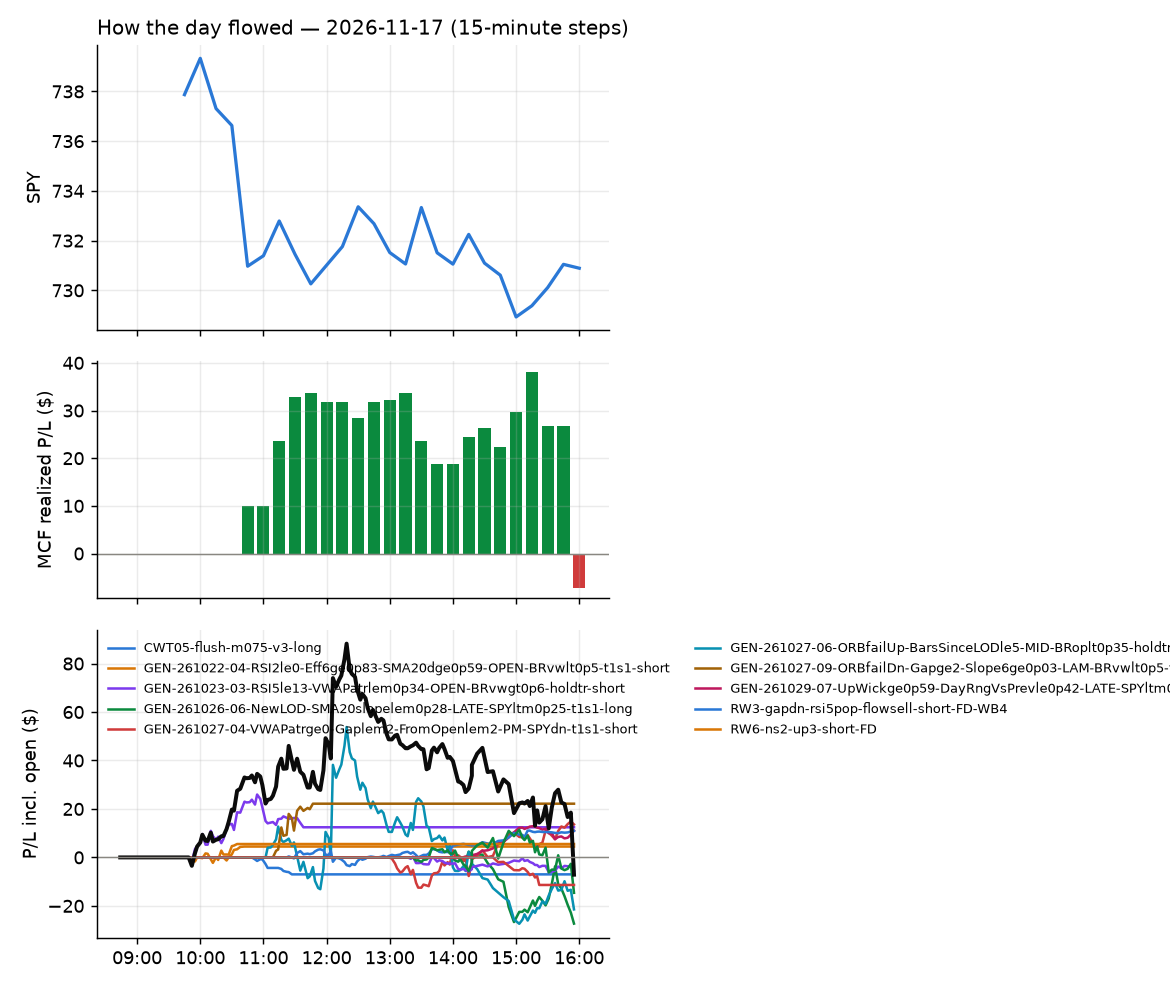

The file beside this chart, header and first rows:
id, run_id, symbol, strategy, side, date, signal_time, entry_time, entry, stop, target, exit_time, exit, exit_reason, r_multiple, mae_r, mfe_r, success, shares, pnl, broker_order_id, slip_bps, pnl_adj, r_raw
309, 1, CELH, RW6-ns2-up3-short-FD, -1, 2026-11-17, 2026-11-17 09:50:32.691077-05:00, 2026-11-17 09:50:33.604528-05:00, 32.2, 32.64, 31.84, 2026-11-17 10:35:00.883820-05:00, 31.83, target, 0.8072, -0.4353, 0.9622, , 15, 5.52, 2a377d29-d56d-441b-acca-699255dcaad5, 12.41, 5.285, 0.8431
313, 1, CRM, GEN-261023-03-RSI5le13-VWAPatrlem0p34-OP…, -1, 2026-11-17, 2026-11-17 09:50:36.237967-05:00, 2026-11-17 09:50:38.018501-05:00, 202.4, 204.8, , 2026-11-17 11:01:03.932254-05:00, 196.4, stop, 2.444, -0.1911, 3.478, , 3, 17.96, 8d8af1ec-9ccf-4556-9d81-dc781946f18c, 18.25, 17.65, 2.487
327, 1, DOCU, GEN-261023-03-RSI5le13-VWAPatrlem0p34-OP…, -1, 2026-11-17, 2026-11-17 09:50:39.407640-05:00, 2026-11-17 09:50:40.257492-05:00, 75.21, 76.07, , 2026-11-17 11:37:41.655304-05:00, 76.13, stop, -1.122, -1.063, 0.6076, , 6, -5.52, 1afd865f-4acb-40a4-b6d4-39fd073ab946, 19.9, -5.759, -1.075
311, 1, SKM, GEN-261022-04-RSI2le0-Eff6ge0p83-SMA20dg…, -1, 2026-11-17, 2026-11-17 10:26:26.173489-05:00, 2026-11-17 10:26:31.615681-05:00, 34.11, 34.52, 33.8, 2026-11-17 10:39:17.180713-05:00, 33.79, target, 0.7435, -0.2211, 0.9582, , 14, 4.48, 368e6bba-f4c5-4aa9-a535-2fcb6b799d02, 14.64, 4.236, 0.7862
315, 1, WCN, CWT05-flush-m075-v3-long, 1, 2026-11-17, 2026-11-17 10:51:08.371234-05:00, 2026-11-17 10:51:11.429305-05:00, 191.3, 190, 191.7, 2026-11-17 11:03:24.779113-05:00, 189.8, stop, -1.204, -1.114, 0.1402, , 3, -4.34, fad6e9b3-3a0c-4050-bd3f-dd9207cafa9a, 8.373, -4.638, -1.127
332, 1, ABT, GEN-261027-06-ORBfailUp-BarsSinceLODle5-…, 1, 2026-11-17, 2026-11-17 11:00:24.468601-05:00, 2026-11-17 11:00:29.213429-05:00, 106.5, 105.7, , 2026-11-17 11:50:50.213696-05:00, 105.6, stop, -1.104, -1.035, 0.1157, , 4, -3.31, 6d59cb8e-fc9e-43fb-9c13-23ae295dc729, 3.523, -3.531, -1.035
380, 1, BAM, GEN-261027-06-ORBfailUp-BarsSinceLODle5-…, 1, 2026-11-17, 2026-11-17 11:00:31.894918-05:00, 2026-11-17 11:00:33.074994-05:00, 49.96, 49.43, , 2026-11-17 15:00:38.460310-05:00, 50.29, stop, 0.576, -0.1333, 1.656, , 10, 3.29, 499bca67-d7a7-4268-ac89-6b5fe6748ef7, 12.02, 3.026, 0.6264
368, 1, BWA, GEN-261027-06-ORBfailUp-BarsSinceLODle5-…, 1, 2026-11-17, 2026-11-17 11:00:33.957187-05:00, 2026-11-17 11:00:35.667155-05:00, 49.22, 48.65, , 2026-11-17 14:48:36.106924-05:00, 48.65, stop, -1.049, -0.906, 0.6421, , 10, -5.7, e7cc4405-e6e6-4f15-b7a1-639f2f1e3731, 10.17, -5.962, -1.003
413, 1, CRWV, GEN-261027-06-ORBfailUp-BarsSinceLODle5-…, 1, 2026-11-17, 2026-11-17 11:00:38.193869-05:00, 2026-11-17 11:00:40.574858-05:00, 48.72, 46.69, , 2026-11-17 15:55:38.407601-05:00, 49.75, flatten, 0.5004, -0.2271, 0.6935, , 10, 10.3, 39e998dd-7a88-4d33-8569-3773ea380c18, 86.96, 10.14, 0.5084
333, 1, IVE, GEN-261027-06-ORBfailUp-BarsSinceLODle5-…, 1, 2026-11-17, 2026-11-17 11:00:51.275736-05:00, 2026-11-17 11:00:51.963153-05:00, 237.7, 236.9, , 2026-11-17 11:51:08.946893-05:00, 236.9, stop, -1.165, -1.012, 0.1204, , 3, -2.53, 5bfbeb5e-9df8-4438-a5fd-924226ee6f00, 2.525, -2.901, -1.016
344, 1, IWN, GEN-261027-06-ORBfailUp-BarsSinceLODle5-…, 1, 2026-11-17, 2026-11-17 11:00:51.806368-05:00, 2026-11-17 11:00:55.471791-05:00, 207.4, 206.3, , 2026-11-17 13:01:11.921507-05:00, 207.8, stop, 0.3213, -0.4845, 1.353, , 3, 1.38, 1c8644d7-6bee-41b3-83b3-6665840d0966, 8.204, 1.055, 0.4205
366, 1, PAYX, GEN-261027-06-ORBfailUp-BarsSinceLODle5-…, 1, 2026-11-17, 2026-11-17 11:01:01.006254-05:00, 2026-11-17 11:01:02.414982-05:00, 115.7, 114.7, , 2026-11-17 14:42:29.051119-05:00, 114.7, stop, -1.097, -1.029, 0.3155, , 4, -4.0, eebf472f-6912-462c-bde9-a3ca2f093c7d, 13.85, -4.24, -1.035
340, 1, PYPL, GEN-261027-06-ORBfailUp-BarsSinceLODle5-…, 1, 2026-11-17, 2026-11-17 11:01:03.295571-05:00, 2026-11-17 11:01:05.092603-05:00, 58.36, 57.89, , 2026-11-17 12:39:47.867407-05:00, 58.76, stop, 0.7834, -0.1167, 1.761, , 8, 3.2, 609f29be-5c79-4412-afae-123058f73d08, 12.01, 2.953, 0.8488
414, 1, RJF, GEN-261027-06-ORBfailUp-BarsSinceLODle5-…, 1, 2026-11-17, 2026-11-17 11:01:05.165612-05:00, 2026-11-17 11:01:08.783435-05:00, 165, 163.7, , 2026-11-17 15:55:24.519554-05:00, 163.6, stop, -1.169, -0.8712, 0.3298, , 3, -4.05, e53efc61-7c78-45de-81a9-8d7cbf1b07e3, 5.762, -4.307, -1.099
363, 1, SITE, GEN-261027-06-ORBfailUp-BarsSinceLODle5-…, 1, 2026-11-17, 2026-11-17 11:01:08.029259-05:00, 2026-11-17 11:01:11.695282-05:00, 113.8, 112.8, , 2026-11-17 14:25:05.744699-05:00, 113.8, stop, -0.1105, -0.8674, 1.029, , 4, -0.2, 4141ba34-af9e-48d6-8545-b22e86178510, -14.47, -0.4382, -0.05043
415, 1, YUM, GEN-261027-06-ORBfailUp-BarsSinceLODle5-…, 1, 2026-11-17, 2026-11-17 11:01:20.114023-05:00, 2026-11-17 11:01:21.195719-05:00, 160.4, 159.3, , 2026-11-17 15:55:42.455561-05:00, 160.8, flatten, 0.2931, -0.5348, 1.004, , 3, 1.11, 9d0c6934-cebf-433f-9bbf-58c8427d3173, 1.87, 1.003, 0.3244
325, 1, ARM, GEN-261027-09-ORBfailDn-Gapge2-Slope6ge0…, -1, 2026-11-17, 2026-11-17 11:10:27.174327-05:00, 2026-11-17 11:10:27.785190-05:00, 178.6, 181.4, 177.2, 2026-11-17 11:33:21.051611-05:00, 177.1, target, 0.5248, -0.2665, 0.6533, , 3, 4.65, c3368ede-9259-4c93-b782-a5ea37d7773b, 35.7, 4.313, 0.5658
319, 1, COHR, GEN-261027-09-ORBfailDn-Gapge2-Slope6ge0…, -1, 2026-11-17, 2026-11-17 11:10:33.423117-05:00, 2026-11-17 11:10:35.526551-05:00, 208.6, 212.8, 206.6, 2026-11-17 11:23:01.129873-05:00, 206.6, target, 0.4645, -0.2922, 0.6816, , 3, 5.97, 90114bd7-8eaa-44d3-9eeb-c4f512f4aa2a, 52.7, 5.818, 0.4766
323, 1, GLW, GEN-261027-09-ORBfailDn-Gapge2-Slope6ge0…, -1, 2026-11-17, 2026-11-17 11:10:45.384374-05:00, 2026-11-17 11:10:47.064475-05:00, 106.7, 108.4, 106.3, 2026-11-17 11:32:16.320893-05:00, 106.3, target, 0.2684, -0.2761, 0.4171, , 4, 1.88, cbe24f21-5aa3-40d1-80e4-f2b0945ebc51, 57.29, 1.827, 0.2761
320, 1, LITE, GEN-261027-09-ORBfailDn-Gapge2-Slope6ge0…, -1, 2026-11-17, 2026-11-17 11:10:53.244416-05:00, 2026-11-17 11:10:53.634800-05:00, 555.8, 569.6, 550, 2026-11-17 11:23:24.211842-05:00, 550.0, target, 0.4166, -0.278, 0.4986, , 1, 5.81, 4a0af1b7-2ed9-4925-9928-f7d3537c68d9, 71.19, 5.74, 0.4217
329, 1, MCHP, GEN-261027-09-ORBfailDn-Gapge2-Slope6ge0…, -1, 2026-11-17, 2026-11-17 11:10:54.617524-05:00, 2026-11-17 11:10:57.418380-05:00, 59.91, 60.65, 59.43, 2026-11-17 11:45:56.967655-05:00, 59.43, target, 0.6435, -0.2818, 0.6824, , 8, 3.86, abe66b15-070c-4009-bc36-0c486f12bc8f, 21.24, 3.791, 0.6553
321, 1, KRE, CWT05-flush-m075-v3-long, 1, 2026-11-17, 2026-11-17 11:15:52.013277-05:00, 2026-11-17 11:15:55.794504-05:00, 71.12, 70.73, 71.32, 2026-11-17 11:27:02.628507-05:00, 70.74, stop, -1.081, -0.9847, 0.1037, , 7, -2.66, 2df40c11-0a10-401c-9d44-baf2989621f8, -0.703, -2.92, -0.9847
416, 1, CVI, GEN-261027-06-ORBfailUp-BarsSinceLODle5-…, 1, 2026-11-17, 2026-11-17 11:20:38.916420-05:00, 2026-11-17 11:20:42.453092-05:00, 38.62, 37.68, , 2026-11-17 15:55:45.655334-05:00, 37.99, flatten, -0.6831, -0.9483, 0.2397, , 13, -8.14, 467145ac-24be-4c91-9a51-861c0aac4fe7, 18.16, -8.334, -0.6672
355, 1, DHI, GEN-261027-06-ORBfailUp-BarsSinceLODle5-…, 1, 2026-11-17, 2026-11-17 11:20:40.138033-05:00, 2026-11-17 11:20:42.857201-05:00, 143.5, 141.8, , 2026-11-17 14:05:59.721217-05:00, 143.5, stop, -0.03279, -0.04471, 0.9895, , 3, 0.06, 3fffba0c-d2b3-40ec-9f55-9c5093503583, 8.37, -0.165, 0.01192
338, 1, EWT, RW3-gapdn-rsi5pop-flowsell-short-FD-WB4, -1, 2026-11-17, 2026-11-17 11:20:43.532149-05:00, 2026-11-17 11:20:43.954147-05:00, 88.38, 89.66, 87.24, 2026-11-17 12:20:16.945372-05:00, 89.03, spy_exit, -0.5232, -0.6551, 0.5771, , 5, -3.25, 26053f90-7134-4507-9f7c-758dc8b49186, 7.914, -3.355, -0.5069
351, 1, ITB, GEN-261027-06-ORBfailUp-BarsSinceLODle5-…, 1, 2026-11-17, 2026-11-17 11:20:51.350609-05:00, 2026-11-17 11:20:52.584055-05:00, 92.43, 91.55, , 2026-11-17 14:01:22.113012-05:00, 92.52, stop, 0.04725, -0.05686, 1.103, , 5, 0.45, a19c709b-8899-41d4-97a4-143eca81c986, 3.247, 0.2077, 0.1023
417, 1, HSIC, GEN-261027-06-ORBfailUp-BarsSinceLODle5-…, 1, 2026-11-17, 2026-11-17 11:40:43.984644-05:00, 2026-11-17 11:40:46.885493-05:00, 84.0, 83.04, , 2026-11-17 15:55:41.812738-05:00, 83.06, flatten, -1.002, -0.8816, 0.4997, , 5, -4.7, 4ca8a5ab-e604-4795-a85c-4727f0d12f1f, 25.06, -4.802, -0.9807
356, 1, PHM, GEN-261027-06-ORBfailUp-BarsSinceLODle5-…, 1, 2026-11-17, 2026-11-17 11:40:59.720981-05:00, 2026-11-17 11:41:01.230657-05:00, 125.3, 123.8, , 2026-11-17 14:03:56.670317-05:00, 125.1, stop, -0.1448, -0.1747, 0.7729, , 4, -0.6, a56184c7-8476-43b8-a716-df5e8f052c4b, 19.19, -0.8618, -0.1008
418, 1, VHT, GEN-261027-06-ORBfailUp-BarsSinceLODle5-…, 1, 2026-11-17, 2026-11-17 11:41:13.452267-05:00, 2026-11-17 11:41:16.147059-05:00, 341.5, 339.6, , 2026-11-17 15:55:40.970957-05:00, 340.7, flatten, -0.4798, -0.9852, 0.807, , 2, -1.68, 66d513fd-32ef-47d5-aa98-042c7f7c29c4, 5.127, -1.831, -0.4402
342, 1, IR, GEN-261027-06-ORBfailUp-BarsSinceLODle5-…, 1, 2026-11-17, 2026-11-17 11:55:50.922934-05:00, 2026-11-17 11:55:51.816899-05:00, 82.88, 82.08, , 2026-11-17 12:58:21.687374-05:00, 82.97, stop, 0.05821, -0.07508, 1.039, , 6, 0.54, 66b79d6a-893d-4c55-a988-5030fecefb07, 9.662, 0.2791, 0.1126
336, 1, KRE, RW3-gapdn-rsi5pop-flowsell-short-FD-WB4, -1, 2026-11-17, 2026-11-17 12:05:51.484299-05:00, 2026-11-17 12:05:55.630612-05:00, 71.27, 71.47, 70.68, 2026-11-17 12:07:08.400327-05:00, 71.27, spy_exit, -0.08979, -0.1469, 1.062, , 7, 0.01, 9986059c-3633-4f6c-869e-a0ee9ba2c72c, -27.64, -0.1222, 0.007348
352, 1, HSBC, RW3-gapdn-rsi5pop-flowsell-short-FD-WB4, -1, 2026-11-17, 2026-11-17 12:20:41.778385-05:00, 2026-11-17 12:20:42.693794-05:00, 87.64, 88.18, 87.2, 2026-11-17 14:00:05.446494-05:00, 87.2, target, 0.7944, -0.1113, 0.7789, , 5, 2.2, c0eb5e4c-cd85-46d2-aa8c-43e41573359c, 5.702, 2.142, 0.8159
360, 1, PPG, RW3-gapdn-rsi5pop-flowsell-short-FD-WB4, -1, 2026-11-17, 2026-11-17 12:20:53.486030-05:00, 2026-11-17 12:20:55.497989-05:00, 122.2, 123.3, 121.3, 2026-11-17 14:09:00.790441-05:00, 121.3, target, 0.8534, -0.1229, 0.9169, , 4, 3.68, 14c907a5-3a50-490b-b8c2-b312ccc09de8, 5.723, 3.611, 0.8697
419, 1, BUD, RW3-gapdn-rsi5pop-flowsell-short-FD-WB4, -1, 2026-11-17, 2026-11-17 12:25:30.074529-05:00, 2026-11-17 12:25:32.289891-05:00, 84.05, 84.55, 83.49, 2026-11-17 15:55:08.854351-05:00, 83.49, target, 1.099, -0.04001, 1.12, , 5, 2.8, 32a939ad-2f5c-49f2-b0e1-cd6a21bdae7b, -3.571, 2.747, 1.12
349, 1, MKC, GEN-261027-06-ORBfailUp-BarsSinceLODle5-…, 1, 2026-11-17, 2026-11-17 12:55:50.487761-05:00, 2026-11-17 12:55:51.232015-05:00, 46.39, 45.93, , 2026-11-17 13:42:55.572850-05:00, 45.91, stop, -1.089, -0.9799, -0.01077, , 10, -4.8, ae52a670-5b4b-4e46-aa51-5422fbb7cb1e, 11.87, -5.059, -1.034
345, 1, DOCU, GEN-261027-04-VWAPatrge0-Gaplem2-FromOpe…, -1, 2026-11-17, 2026-11-17 13:00:47.677524-05:00, 2026-11-17 13:00:51.330817-05:00, 76.03, 76.76, 75.34, 2026-11-17 13:25:58.603829-05:00, 76.78, stop, -1.089, -0.8473, 0.006889, , 6, -4.5, ac360411-e467-4bf4-9799-8aab17bfe486, 2.63, -4.741, -1.033
420, 1, LYV, GEN-261027-06-ORBfailUp-BarsSinceLODle5-…, 1, 2026-11-17, 2026-11-17 13:01:13.074481-05:00, 2026-11-17 13:01:16.408081-05:00, 176.8, 175.2, , 2026-11-17 15:55:39.081818-05:00, 176.2, flatten, -0.4336, -0.5233, 0.2378, , 3, -2.07, a60c55c6-fb9a-4ab9-a840-38b25973e6d6, 17.56, -2.188, -0.4103
348, 1, PEGA, GEN-261027-04-VWAPatrge0-Gaplem2-FromOpe…, -1, 2026-11-17, 2026-11-17 13:06:20.042821-05:00, 2026-11-17 13:06:21.951522-05:00, 30.71, 31.04, 30.36, 2026-11-17 13:29:29.652508-05:00, 31.06, stop, -1.148, -1.028, -0.0307, , 16, -5.6, beef7c6d-28b1-46c9-b7ff-23978dd8d1a2, -3.257, -5.984, -1.074
375, 1, WDAY, GEN-261027-04-VWAPatrge0-Gaplem2-FromOpe…, -1, 2026-11-17, 2026-11-17 13:11:44.851703-05:00, 2026-11-17 13:11:47.566540-05:00, 185.6, 187.7, 183.9, 2026-11-17 14:55:15.503636-05:00, 183.9, target, 0.7519, -0.4036, 0.8807, , 3, 4.92, a95d6640-9f81-4003-808e-2da218f75893, 13.46, 4.751, 0.7786
421, 1, KRMN, GEN-261027-04-VWAPatrge0-Gaplem2-FromOpe…, -1, 2026-11-17, 2026-11-17 13:21:09.403411-05:00, 2026-11-17 13:21:10.409859-05:00, 35.81, 36.89, 34.84, 2026-11-17 15:55:39.016820-05:00, 35.48, flatten, 0.2923, -0.1561, 0.6302, , 13, 4.29, 17ad455d-13b7-4088-bcb9-10ca6d0cafb1, 15.34, 4.1, 0.3058
422, 1, TSEM, ST3-rsi5up-short-pm-t1s1-FD, -1, 2026-11-17, 2026-11-17 13:21:44.723742-05:00, 2026-11-17 13:21:45.895047-05:00, 132.8, 136.8, 129, 2026-11-17 15:55:41.565695-05:00, 134.6, flatten, -0.4753, -0.5986, 0.04779, , 3, -5.58, ccf1976a-e200-466f-b697-3fe4cdab4caa, 8.653, -5.669, -0.4678
423, 1, COHR, ST5-pdbrkup-short-mid-t05s1-FD, -1, 2026-11-17, 2026-11-17 13:25:40.900354-05:00, 2026-11-17 13:25:41.942980-05:00, 208.7, 214.6, 205.3, 2026-11-17 15:55:38.907682-05:00, 210, flatten, -0.2275, -0.1821, 0.4119, , 3, -3.87, 61b07ac7-b3fa-4fea-9ac1-57b51bcc8603, -12.72, -4.009, -0.2196
376, 1, CRM, GEN-261027-04-VWAPatrge0-Gaplem2-FromOpe…, -1, 2026-11-17, 2026-11-17 13:30:41.195631-05:00, 2026-11-17 13:30:44.235027-05:00, 198.1, 200.2, 196.1, 2026-11-17 14:57:49.277978-05:00, 196.1, target, 0.9405, -0.09373, 1.072, , 3, 6.11, 13e6899c-fbf6-4c02-8d5d-49c3aa0ae89c, 2.523, 5.888, 0.976
389, 1, FIG, GEN-261027-04-VWAPatrge0-Gaplem2-FromOpe…, -1, 2026-11-17, 2026-11-17 13:30:54.771192-05:00, 2026-11-17 13:30:57.641978-05:00, 18.47, 18.8, 18.16, 2026-11-17 15:48:44.586329-05:00, 18.16, target, 0.9358, -0.4251, 1.025, , 27, 8.39, 37da24c7-7673-434e-815b-5f08d85d6163, 5.01, 8.278, 0.9485
385, 1, MANH, RW3-gapdn-rsi5pop-flowsell-short-FD-WB4, -1, 2026-11-17, 2026-11-17 13:36:12.142426-05:00, 2026-11-17 13:36:15.285420-05:00, 251.6, 254.1, 249.8, 2026-11-17 15:14:15.600894-05:00, 249.8, target, 0.7384, -0.1092, 0.8881, , 3, 5.52, 3b128bb9-ddd7-40e9-b725-ed0ec223d2b4, 12.11, 5.425, 0.7513
424, 1, COHR, ST5-pdbrkup-short-mid-t05s1-FD, -1, 2026-11-17, 2026-11-17 14:00:43.216761-05:00, 2026-11-17 14:00:45.594912-05:00, 208, 214.3, 205.1, 2026-11-17 15:55:38.907682-05:00, 210, flatten, -0.3132, -0.271, 0.2821, , 3, -5.79, 7af8b75a-b041-451d-b8c2-9beb3433110d, 8.165, -5.929, -0.3059
392, 1, NXT, GEN-261026-06-NewLOD-SMA20slopelem0p28-L…, 1, 2026-11-17, 2026-11-17 14:01:23.544208-05:00, 2026-11-17 14:01:26.381650-05:00, 81.02, 78.96, 83.04, 2026-11-17 15:50:42.833218-05:00, 78.91, stop, -1.043, -1.038, 0.2594, , 6, -12.66, af2c702f-8ccc-4d11-9296-a2768ba317fc, 2.469, -12.91, -1.023
362, 1, USO, GEN-261029-07-UpWickge0p59-DayRngVsPrevl…, -1, 2026-11-17, 2026-11-17 14:01:51.447061-05:00, 2026-11-17 14:01:53.630736-05:00, 141.4, 142.9, 140.7, 2026-11-17 14:22:15.078450-05:00, 140.7, target, 0.4301, -0.09118, 0.5992, , 3, 2.07, 5d8d3756-70d4-482f-8e70-e32bb4cde509, 4.242, 1.981, 0.4494
425, 1, SFM, GEN-261026-06-NewLOD-SMA20slopelem0p28-L…, 1, 2026-11-17, 2026-11-17 14:06:42.724648-05:00, 2026-11-17 14:06:43.712809-05:00, 49.51, 48.51, 50.44, 2026-11-17 15:55:40.281997-05:00, 49.52, flatten, -0.006283, -0.4813, 0.06017, , 10, 0.1, 862be448-a4e8-4c11-96da-05d86212453e, 7.074, -0.06266, 0.01003
381, 1, B, GEN-261029-07-UpWickge0p59-DayRngVsPrevl…, -1, 2026-11-17, 2026-11-17 14:10:34.799518-05:00, 2026-11-17 14:10:36.875793-05:00, 36.62, 37.04, 36.39, 2026-11-17 15:00:38.731335-05:00, 36.39, target, 0.5427, -0.2402, 0.6006, , 13, 3.02, 91d379c6-9b18-4026-8fd4-00218ec4628c, -4.098, 2.937, 0.5581
426, 1, FND, GEN-261026-06-NewLOD-SMA20slopelem0p28-L…, 1, 2026-11-17, 2026-11-17 14:10:59.802966-05:00, 2026-11-17 14:11:01.226502-05:00, 46.55, 45.74, 47.14, 2026-11-17 15:55:45.805309-05:00, 46.34, flatten, -0.2843, -0.3216, 0.235, , 10, -2.14, f163c175-0241-4aa3-9018-0905b57ec21d, 23.69, -2.299, -0.2647
382, 1, SW, GEN-261026-06-NewLOD-SMA20slopelem0p28-L…, 1, 2026-11-17, 2026-11-17 14:11:48.504548-05:00, 2026-11-17 14:11:51.634608-05:00, 41.05, 40.6, 41.44, 2026-11-17 15:01:21.669803-05:00, 40.6, stop, -1.067, -1.01, 0.1683, , 12, -5.4, a6f0fec6-2eb7-41b6-ac13-0d0c8b75cb7a, 7.314, -5.703, -1.01
369, 1, CTAS, GEN-261029-07-UpWickge0p59-DayRngVsPrevl…, -1, 2026-11-17, 2026-11-17 14:21:00.264896-05:00, 2026-11-17 14:21:01.113967-05:00, 223.1, 224.4, 222.5, 2026-11-17 14:47:47.334722-05:00, 222.5, target, 0.4405, -0.1819, 0.5496, , 3, 2.01, a670cc4d-839b-4a65-a804-4ab2c6357e51, 1.533, 1.743, 0.5079
383, 1, RIO, GEN-261029-07-UpWickge0p59-DayRngVsPrevl…, -1, 2026-11-17, 2026-11-17 14:22:12.018810-05:00, 2026-11-17 14:22:13.288427-05:00, 79.66, 80.2, 79.35, 2026-11-17 15:01:15.232201-05:00, 79.34, target, 0.5655, -0.03731, 0.6623, , 6, 1.9, 97e14068-4a11-4451-a6fb-27d06cf4a549, -3.767, 1.819, 0.5908
393, 1, AEP, GEN-261026-06-NewLOD-SMA20slopelem0p28-L…, 1, 2026-11-17, 2026-11-17 14:25:34.485759-05:00, 2026-11-17 14:25:37.162937-05:00, 126.5, 125.8, 127.3, 2026-11-17 15:51:08.698830-05:00, 125.8, stop, -1.196, -1.307, 0.1439, , 3, -2.3, b5e0de3a-dc4d-45fe-a6a2-f89726a78530, -1.446, -2.498, -1.101
427, 1, WYNN, GEN-261029-07-UpWickge0p59-DayRngVsPrevl…, -1, 2026-11-17, 2026-11-17 14:27:54.819575-05:00, 2026-11-17 14:27:57.810708-05:00, 82.11, 82.96, 81.64, 2026-11-17 15:55:43.253120-05:00, 81.74, flatten, 0.4106, -0.2054, 0.5165, , 6, 2.22, 2fd82214-0ce3-492d-837f-c2d3a30aab20, -3.655, 2.099, 0.4343
428, 1, IP, GEN-261026-06-NewLOD-SMA20slopelem0p28-L…, 1, 2026-11-17, 2026-11-17 14:36:36.209619-05:00, 2026-11-17 14:36:38.445829-05:00, 32.44, 32.04, 32.82, 2026-11-17 15:55:42.214551-05:00, 32.14, flatten, -0.7839, -0.7734, 0.2744, , 15, -4.5, dead260e-e03b-4826-995e-a3dfc63f02a3, 3.084, -4.713, -0.7485
429, 1, CF, GEN-261029-07-UpWickge0p59-DayRngVsPrevl…, -1, 2026-11-17, 2026-11-17 14:40:52.964539-05:00, 2026-11-17 14:40:53.787264-05:00, 119.3, 120.6, 118.7, 2026-11-17 15:55:38.457970-05:00, 119.3, flatten, -0.05801, -0.2271, 0.4164, , 4, -0.2, af5a9d09-40d9-46de-8ae4-fbd197bd064d, 6.704, -0.3064, -0.03786
387, 1, FDS, ST7-rsi50dn-long-pm-t1s1-FD-WB1, 1, 2026-11-17, 2026-11-17 14:41:15.374371-05:00, 2026-11-17 14:41:16.818840-05:00, 318.8, 315.4, 321.3, 2026-11-17 15:21:19.296464-05:00, 315, stop, -1.179, -1.005, -0.0954, , 3, -11.37, a27d841e-e268-441d-867a-d2109ff1bb8c, 12.56, -11.86, -1.13
430, 1, COHR, ST5-pdbrkup-short-mid-t05s1-FD, -1, 2026-11-17, 2026-11-17 14:45:57.949480-05:00, 2026-11-17 14:45:59.353002-05:00, 208.3, 214.4, 205.2, 2026-11-17 15:55:38.907682-05:00, 210, flatten, -0.2786, -0.1527, 0.3383, , 3, -4.95, 724729ff-17cd-4d3c-bc71-68f1adc429f7, -2.401, -5.089, -0.2709
... 2 more rows
